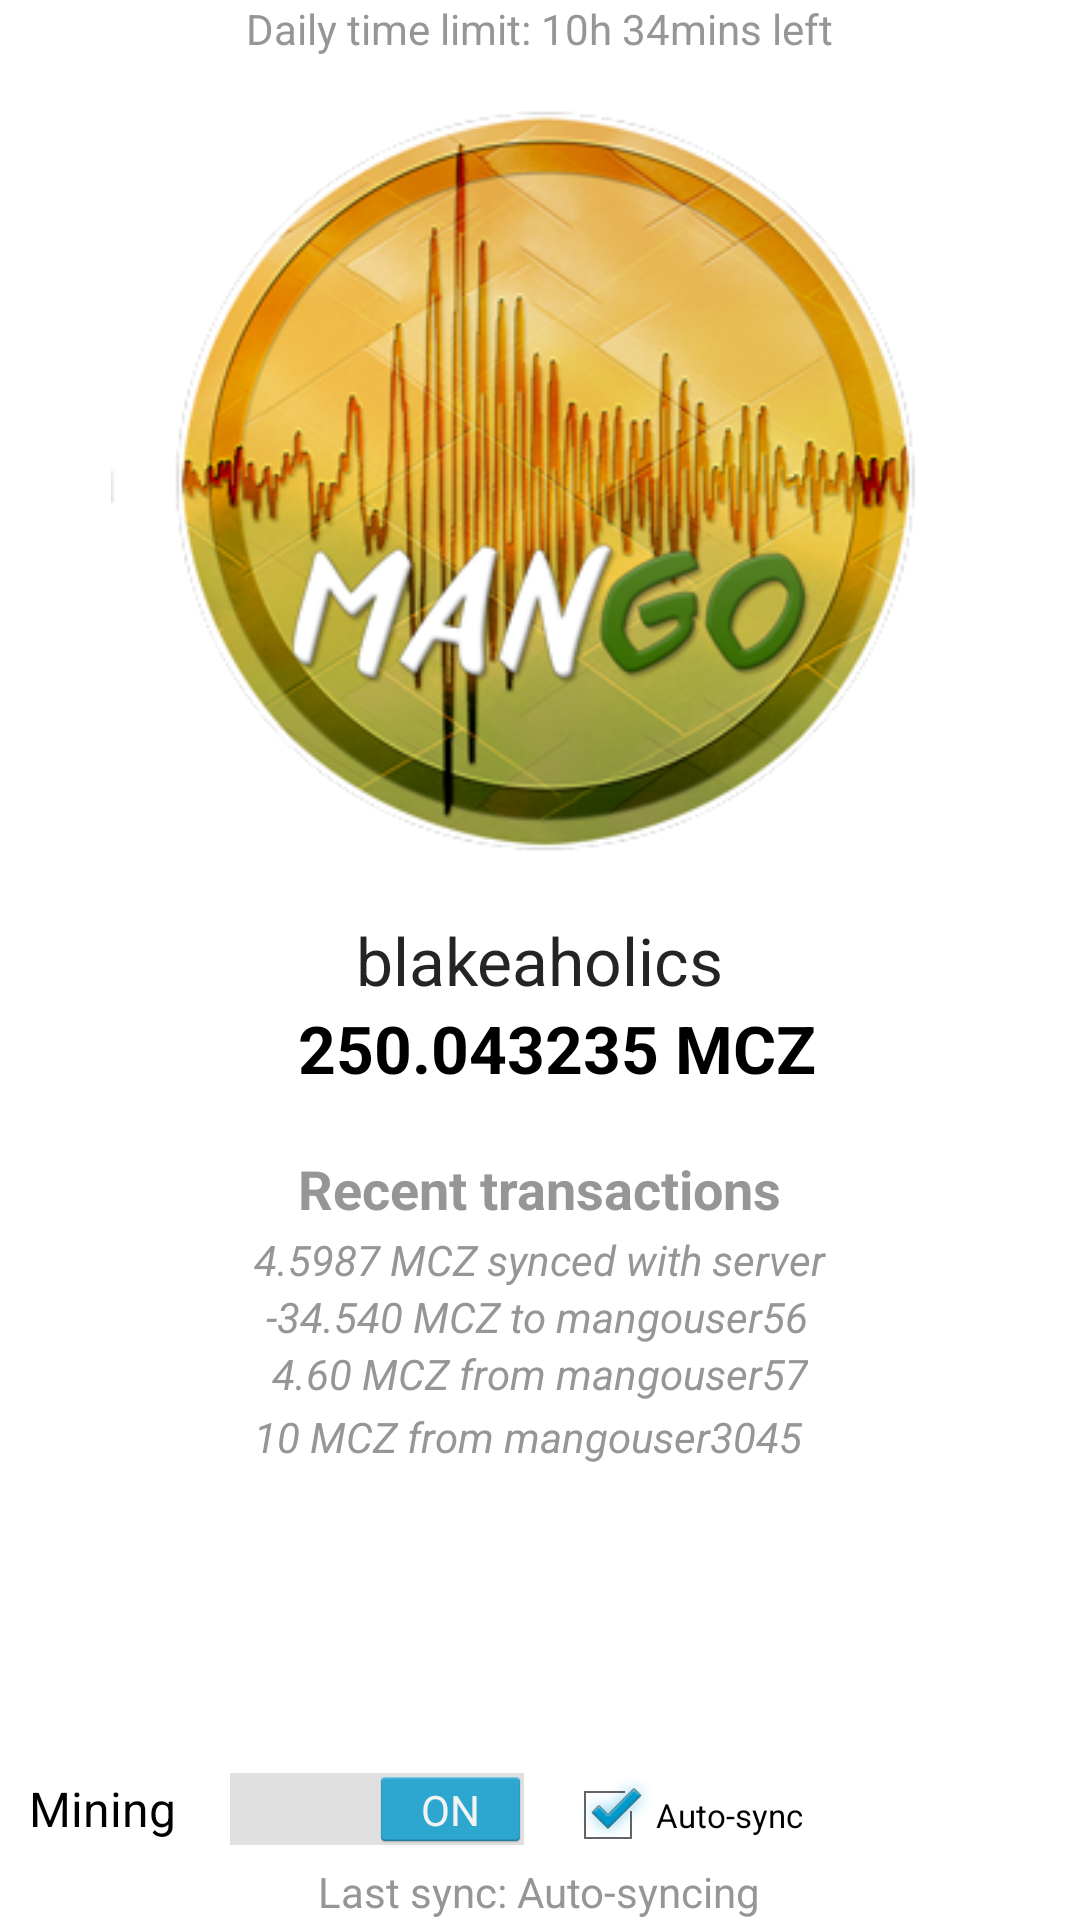

Produce the Android XML layout that renders to this screen, including the resource entries it uses.
<!-- AndroidManifest.xml: application theme MyTheme -->
<!-- res/layout/fragment_overview.xml -->
<RelativeLayout xmlns:android="http://schemas.android.com/apk/res/android"
    xmlns:tools="http://schemas.android.com/tools"
    android:layout_width="match_parent"
    android:layout_height="match_parent"
    android:paddingLeft="@dimen/activity_horizontal_margin"
    android:paddingRight="@dimen/activity_horizontal_margin"
    android:paddingTop="@dimen/activity_vertical_margin"
    android:paddingBottom="@dimen/activity_vertical_margin"
    tools:context=".MyActivity$PlaceholderFragment">

    <TextView
        android:id="@+id/section_label"
        android:layout_width="wrap_content"
        android:layout_height="wrap_content" />

    <TextView
        android:layout_width="wrap_content"
        android:layout_height="wrap_content"
        android:textAppearance="?android:attr/textAppearanceSmall"
        android:text="Last sync: Auto-syncing"
        android:id="@+id/txtSignUp"
        android:layout_alignParentBottom="true"
        android:layout_centerHorizontal="true"
        android:textColor="#ff969696" />

    <CheckBox
        android:layout_width="wrap_content"
        android:layout_height="wrap_content"
        android:text="Auto-sync"
        android:id="@+id/chkSync"
        android:checked="true"
        android:layout_above="@+id/txtSignUp"
        android:textSize="11dp"
        android:layout_alignParentEnd="true"
        android:layout_toRightOf="@+id/swMining"
        android:layout_marginLeft="10dp" />

    <TextView
        android:layout_width="wrap_content"
        android:layout_height="wrap_content"
        android:textAppearance="?android:attr/textAppearanceMedium"
        android:text="Recent transactions"
        android:id="@+id/textView3"
        android:textColor="#ff969696"
        android:textStyle="bold"
        android:layout_below="@+id/textView7"
        android:layout_centerHorizontal="true"
        android:layout_marginTop="20dp" />

    <TextView
        android:layout_width="wrap_content"
        android:layout_height="wrap_content"
        android:textAppearance="?android:attr/textAppearanceSmall"
        android:text="4.60 MCZ from mangouser57"
        android:id="@+id/textView4"
        android:textColor="#ff969696"
        android:textStyle="italic"
        android:layout_below="@+id/textView5"
        android:layout_centerHorizontal="true" />

    <TextView
        android:layout_width="wrap_content"
        android:layout_height="wrap_content"
        android:textAppearance="?android:attr/textAppearanceSmall"
        android:text="-34.540 MCZ to mangouser56"
        android:id="@+id/textView5"
        android:textColor="#ff969696"
        android:textStyle="italic"
        android:layout_below="@+id/textView2"
        android:layout_alignEnd="@+id/textView4" />

    <TextView
        android:layout_width="wrap_content"
        android:layout_height="wrap_content"
        android:textAppearance="?android:attr/textAppearanceLarge"
        android:text="blakeaholics"
        android:id="@+id/textView6"
        android:textColor="#ff242424"
        android:layout_centerVertical="true"
        android:layout_centerHorizontal="true" />

    <ImageView android:id="@+id/imageView3"
        android:layout_width="fill_parent"
        android:layout_height="fill_parent"
        android:src="@drawable/logo"
        android:layout_alignParentStart="true"
        android:layout_above="@+id/textView6"
        android:layout_below="@+id/section_label" />

    <TextView
        android:layout_width="wrap_content"
        android:layout_height="wrap_content"
        android:textAppearance="?android:attr/textAppearanceSmall"
        android:text="4.5987 MCZ synced with server"
        android:id="@+id/textView2"
        android:textColor="#ff969696"
        android:textStyle="italic"
        android:layout_below="@+id/textView3"
        android:layout_centerHorizontal="true"
        android:layout_marginTop="2dp" />

    <Space
        android:layout_width="20px"
        android:layout_height="20px"
        android:layout_above="@+id/textView3"
        android:layout_alignStart="@+id/textView3"
        android:id="@+id/space" />

    <TextView
        android:layout_width="wrap_content"
        android:layout_height="wrap_content"
        android:textAppearance="?android:attr/textAppearanceLarge"
        android:text="250.043235 MCZ"
        android:id="@+id/textView7"
        android:textColor="#ff000000"
        android:textStyle="bold"
        android:layout_below="@+id/textView6"
        android:layout_alignStart="@+id/space" />

    <TextView
        android:layout_width="wrap_content"
        android:layout_height="wrap_content"
        android:textAppearance="?android:attr/textAppearanceSmall"
        android:text="10 MCZ from mangouser3045"
        android:id="@+id/textView8"
        android:textColor="#ff969696"
        android:textStyle="italic"
        android:layout_alignStart="@+id/textView2"
        android:layout_below="@+id/textView4"
        android:layout_centerHorizontal="true"
        android:layout_marginTop="2dp" />

    <TextView
        android:layout_width="wrap_content"
        android:layout_height="wrap_content"
        android:textAppearance="?android:attr/textAppearanceSmall"
        android:text="Daily time limit: 10h 34mins left"
        android:id="@+id/textView9"
        android:textColor="#ff969696"
        android:layout_alignParentTop="true"
        android:layout_centerHorizontal="true" />

    <Switch
        android:layout_width="wrap_content"
        android:layout_height="wrap_content"
        android:text="Mining"
        android:id="@+id/swMining"
        android:checked="true"
        android:layout_alignTop="@+id/chkSync"
        android:layout_toRightOf="@+id/section_label"
        android:paddingLeft="10dp"
        android:enabled="true" />

</RelativeLayout>
<!-- resources referenced by this layout -->
<resources>
  <!-- drawable logo: png bitmap (drawable, 122449 bytes) -->
  <style name="MyTheme" parent="@android:style/Theme.Holo.Light">
          <item name="android:actionBarStyle">@style/MyActionBar</item>
          <item name="android:actionMenuTextColor">#fff</item>
      </style>
  <style name="MyActionBar" parent="@android:style/Widget.Holo.Light.ActionBar">
          <item name="android:background">#4f7c1e</item>
          <item name="android:titleTextStyle">@style/MyTextAppearance</item>
      </style>
  <style name="MyTextAppearance" parent="android:TextAppearance.Holo.Widget.ActionBar.Title">
          <item name="android:textColor">#ffffff</item>
      </style>
</resources>
